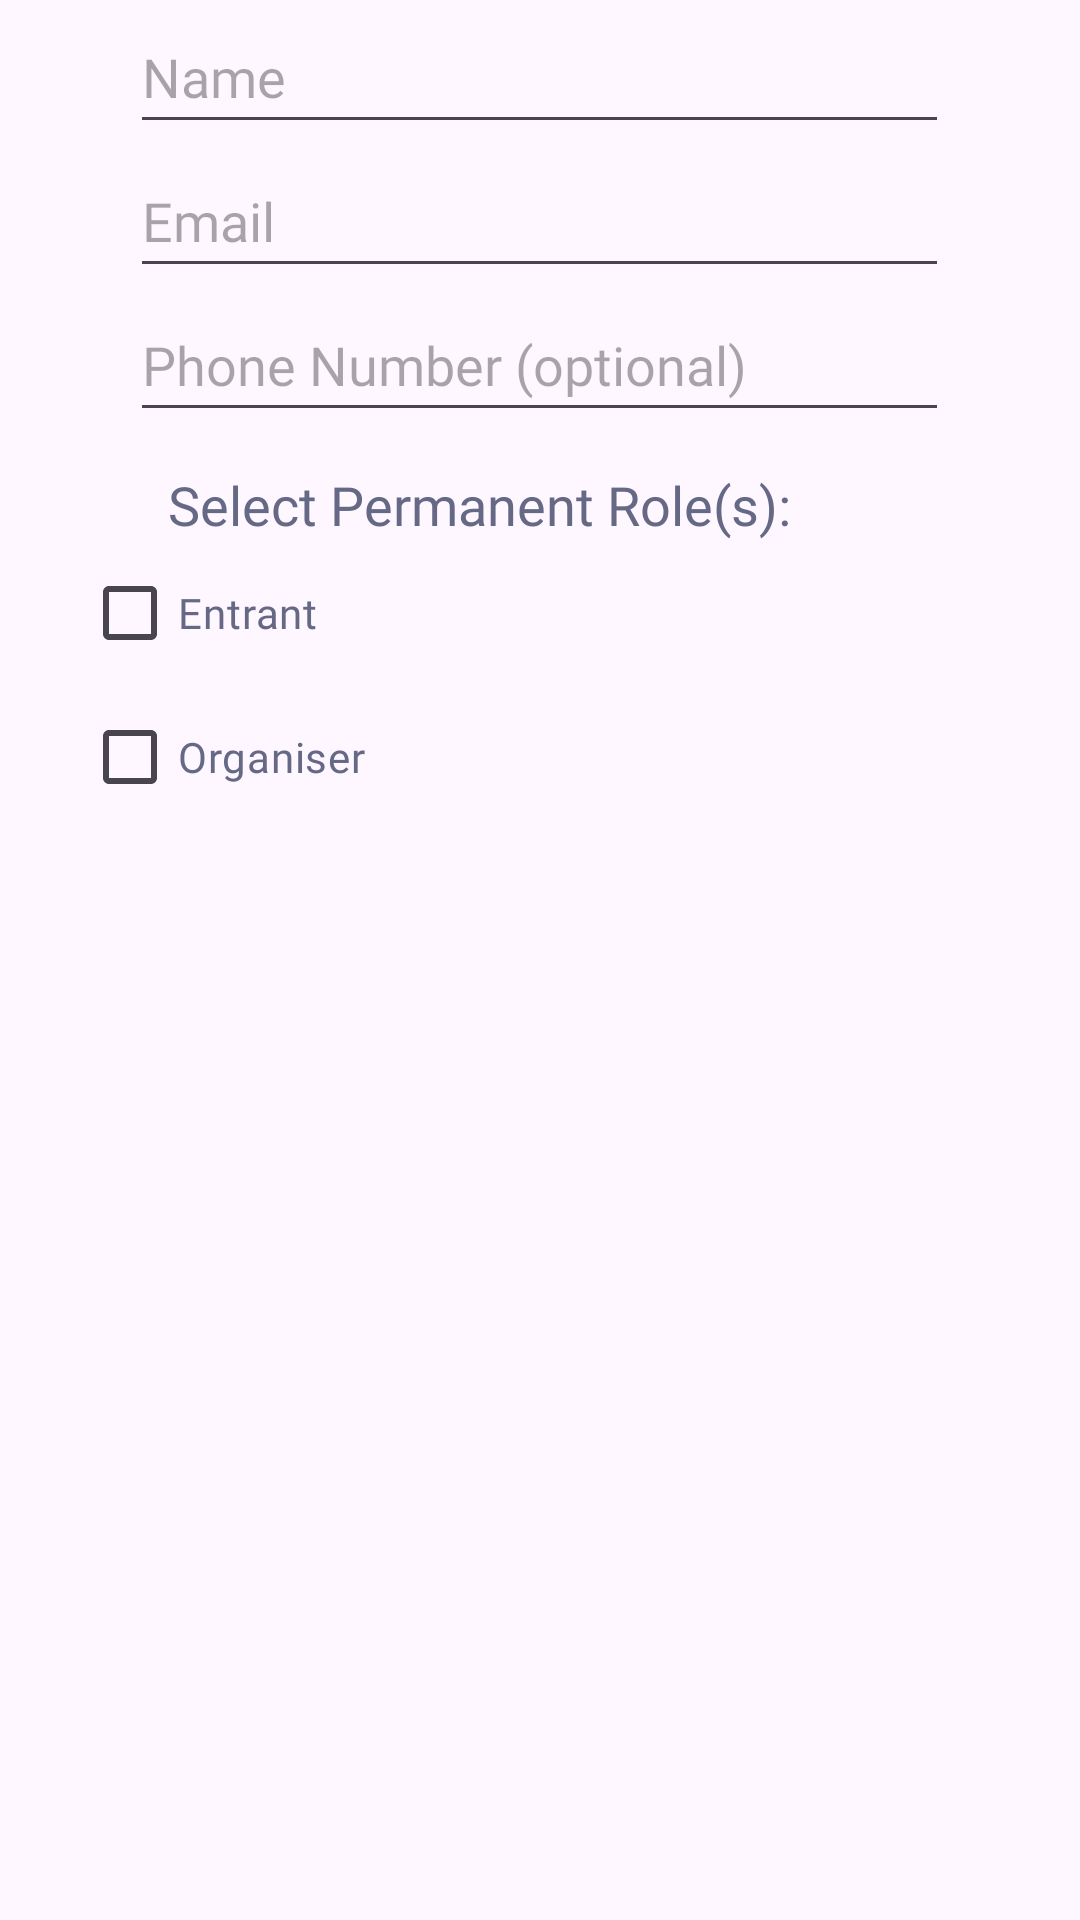

Reconstruct the res/layout file that produces this screen, plus the resources it refers to.
<!-- AndroidManifest.xml: application theme Theme.PygmyHippo -->
<!-- res/layout/create_user_dialog_content.xml -->
<?xml version="1.0" encoding="utf-8"?>
<LinearLayout xmlns:android="http://schemas.android.com/apk/res/android"
    android:id="@+id/create_user_layout"
    android:orientation="vertical"
    android:layout_width="match_parent"
    android:layout_height="match_parent">

    <EditText
        android:id="@+id/new_name_txt"
        android:layout_width="wrap_content"
        android:layout_height="48dp"
        android:layout_gravity="center"
        android:ems="13"
        android:fontFamily="@font/roboto_mono_medium"
        android:hint="Name"
        android:inputType="text"
        android:textColor="@color/dark_purple"/>

    <EditText
        android:id="@+id/new_email_txt"
        android:layout_width="wrap_content"
        android:layout_height="48dp"
        android:layout_gravity="center"
        android:ems="13"
        android:fontFamily="@font/roboto_mono_medium"
        android:hint="Email"
        android:inputType="text"
        android:textColor="@color/dark_purple"/>

    <EditText
        android:id="@+id/new_phone_txt"
        android:layout_width="wrap_content"
        android:layout_height="48dp"
        android:ems="13"
        android:layout_gravity="center"
        android:fontFamily="@font/roboto_mono_medium"
        android:hint="Phone Number (optional)"
        android:inputType="phone"
        android:textColor="@color/dark_purple"/>
    <TextView
        android:id="@+id/new_roles_title"
        android:layout_width="wrap_content"
        android:layout_height="wrap_content"
        android:layout_marginTop="12dp"
        android:layout_marginEnd="20dp"
        android:layout_gravity="center"
        android:fontFamily="@font/roboto_mono_medium"
        android:text="Select Permanent Role(s):"
        android:textColor="@color/dark_purple"
        android:textSize="18sp"/>

    <CheckBox
        android:id="@+id/new_role_user"
        android:layout_width="305dp"
        android:layout_height="48dp"
        android:layout_gravity="center"
        android:checked="false"
        android:fontFamily="@font/roboto_mono_medium"
        android:text="Entrant"
        android:textColor="@color/dark_purple"/>
    <CheckBox
        android:id="@+id/new_role_organiser"
        android:layout_width="305dp"
        android:layout_height="48dp"
        android:layout_gravity="center"
        android:checked="false"
        android:fontFamily="@font/roboto_mono_medium"
        android:text="Organiser"
        android:textColor="@color/dark_purple"/>



</LinearLayout>
<!-- resources referenced by this layout -->
<resources>
  <color name="dark_purple">#666985</color>
  <style name="Theme.PygmyHippo" parent="Base.Theme.PygmyHippo" />
  <style name="Base.Theme.PygmyHippo" parent="Theme.Material3.DayNight.NoActionBar">
          
  
          
      </style>
</resources>
